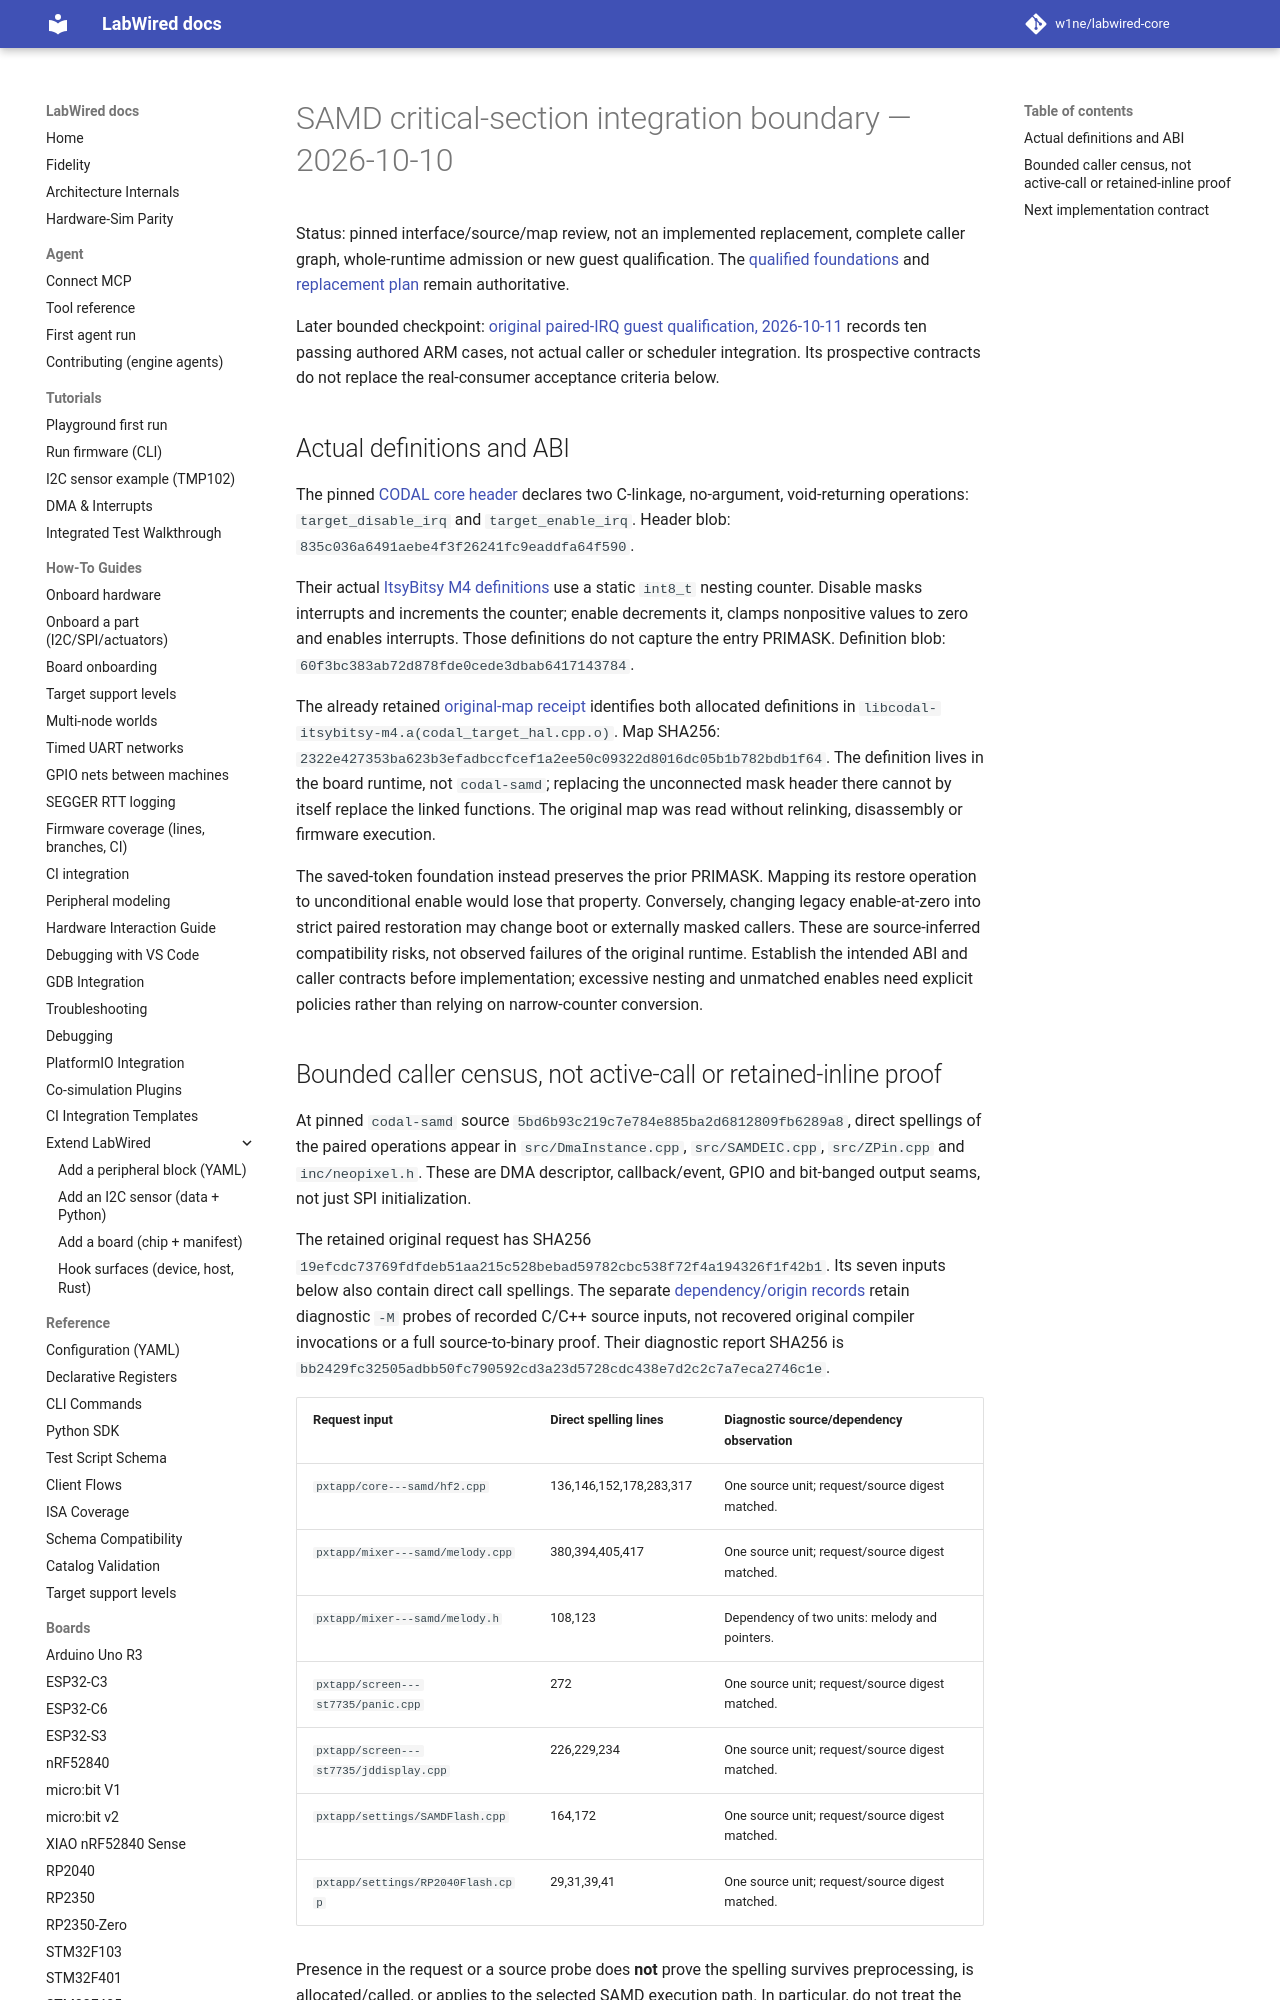

repository: MbedLabs/labwired-core · page: engineering/samd-critical-section-interface/index.html · generator: mkdocs

# SAMD critical-section integration boundary — 2026-10-10

Status: pinned interface/source/map review, not an implemented replacement,
complete caller graph, whole-runtime admission or new guest qualification.
The [qualified foundations](samd-permissive-runtime-lanes.md#authored-foundations-checkpoint--not-runtime-admission)
and [replacement plan](samd-runtime-replacement-plan.md) remain authoritative.

Later bounded checkpoint: [original paired-IRQ guest qualification, 2026-10-11](../receipts/2026-10-11-samd-paired-irq/README.md)
records ten passing authored ARM cases, not actual caller or scheduler
integration. Its prospective contracts do not replace the real-consumer
acceptance criteria below.

## Actual definitions and ABI

The pinned [CODAL core header](https://github.com/lancaster-university/codal-core/blob/312ae57e0b31f5b9df07a81e9d846945828e3c5a/inc/core/codal_target_hal.h)
declares two C-linkage, no-argument, void-returning operations:
`target_disable_irq` and `target_enable_irq`. Header blob:
`835c036a6491aebe4f3f26241fc9eaddfa64f590`.

Their actual [ItsyBitsy M4 definitions](https://github.com/lancaster-university/codal-itsybitsy-m4/blob/6ecd80ccf1abcc126d06653f178ca03a4d1c6421/src/codal_target_hal.cpp)
use a static `int8_t` nesting counter. Disable masks interrupts and increments
the counter; enable decrements it, clamps nonpositive values to zero and
enables interrupts. Those definitions do not capture the entry PRIMASK.
Definition blob: `60f3bc383ab72d878fde0cede3dbab6417143784`.

The already retained [original-map receipt](../receipts/2026-10-08-pybadge-link-map/README.md)
identifies both allocated definitions in
`libcodal-itsybitsy-m4.a(codal_target_hal.cpp.o)`. Map SHA256:
`2322e427353ba623b3efadbccfcef1a2ee50c09322d8016dc05b1b782bdb1f64`.
The definition lives in the board runtime, not `codal-samd`; replacing the
unconnected mask header there cannot by itself replace the linked functions.
The original map was read without relinking, disassembly or firmware execution.

The saved-token foundation instead preserves the prior PRIMASK. Mapping its
restore operation to unconditional enable would lose that property. Conversely,
changing legacy enable-at-zero into strict paired restoration may change boot
or externally masked callers. These are source-inferred compatibility risks,
not observed failures of the original runtime. Establish the intended ABI and
caller contracts before implementation; excessive nesting and unmatched enables
need explicit policies rather than relying on narrow-counter conversion.
